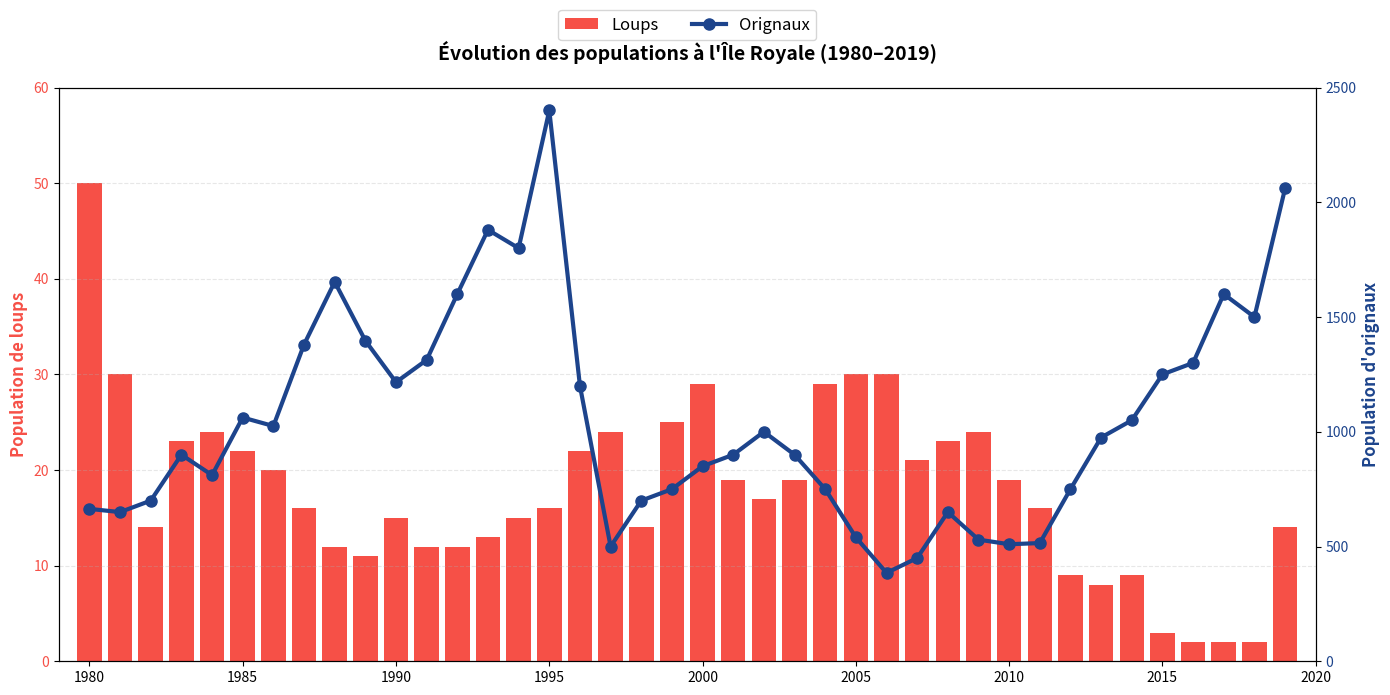

Python code for this plot:
import matplotlib.pyplot as plt

# Données brutes sous forme de listes

annees = list(range(1980, 2020))

loups = [50, 30, 14, 23, 24, 22, 20, 16, 12, 11, 15, 12, 12, 13, 15, 16,
22, 24, 14, 25, 29, 19, 17, 19, 29, 30, 30, 21, 23, 24, 19, 16,
9, 8, 9, 3, 2, 2, 2, 14]

orignaux = [664, 650, 700, 900, 811, 1062, 1025, 1380, 1653, 1397, 1216,
1313, 1600, 1880, 1800, 2400, 1200, 500, 700, 750, 850, 900,
1000, 900, 750, 540, 385, 450, 650, 530, 510, 515, 750, 975,
1050, 1250, 1300, 1600, 1500, 2060]

# Création du graphe
fig, ax1 = plt.subplots(figsize=(14, 7))

# Barres pour les loups
ax1.bar(annees, loups, color="#f65047", width=0.8, label='Loups')
ax1.set_ylabel("Population de loups", color="#f65047", fontsize=12, fontweight='bold')
ax1.tick_params(axis='y', labelcolor="#f65047")
ax1.set_ylim(0, 60)

# Courbe pour les orignaux
ax2 = ax1.twinx()
ax2.plot(annees, orignaux, color="#1d448c", linewidth=3,
marker='o', markersize=8, markeredgecolor="#1d448c", label='Orignaux')
ax2.set_ylabel("Population d'orignaux", color="#1d448c", fontsize=12, fontweight='bold')
ax2.tick_params(axis='y', labelcolor="#1d448c")
ax2.set_ylim(0, 2500)

# Titre et grille
plt.title("Évolution des populations à l'Île Royale (1980–2019)",
fontsize=14, pad=20, fontweight='bold')
ax1.grid(axis='y', linestyle='--', alpha=0.3)

# Légende unifiée
lines1, labels1 = ax1.get_legend_handles_labels()
lines2, labels2 = ax2.get_legend_handles_labels()
ax1.legend(lines1 + lines2, labels1 + labels2, loc='upper center',
bbox_to_anchor=(0.5, 1.15), ncol=2, fontsize=12)

# Ajustements finaux
plt.xlim(1979, 2020)
plt.tight_layout()
plt.savefig("réel-graphe.png", dpi=100)
plt.show()